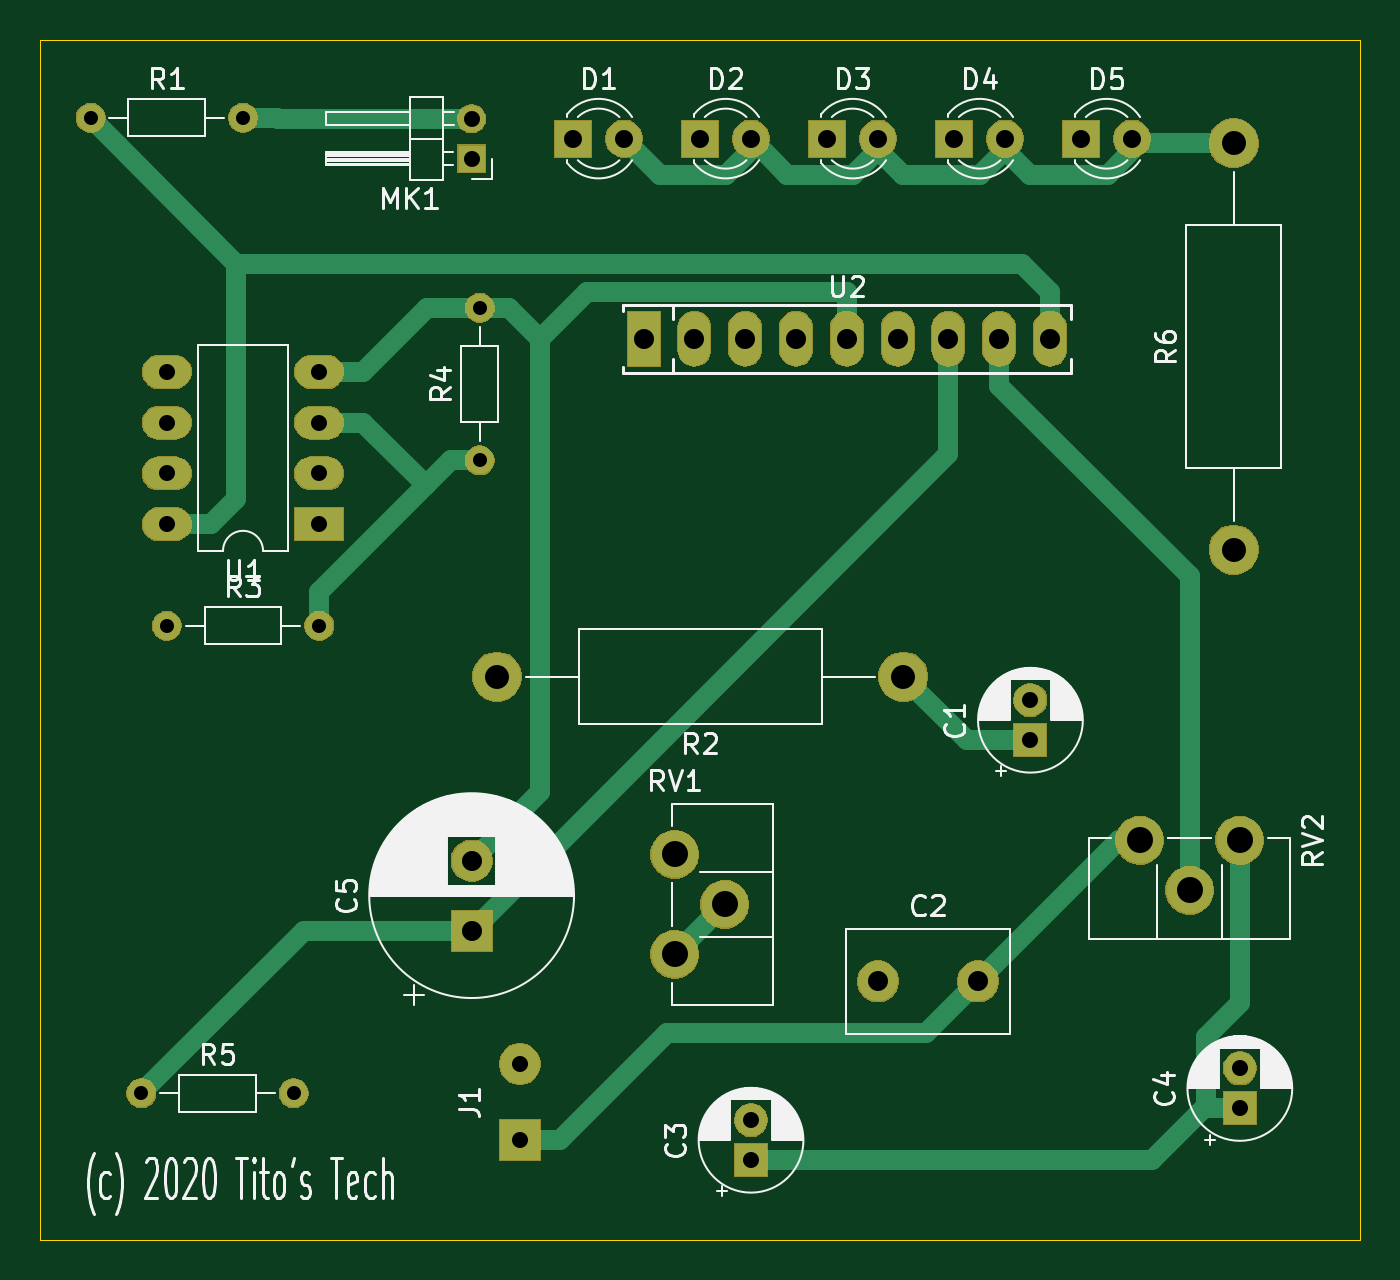
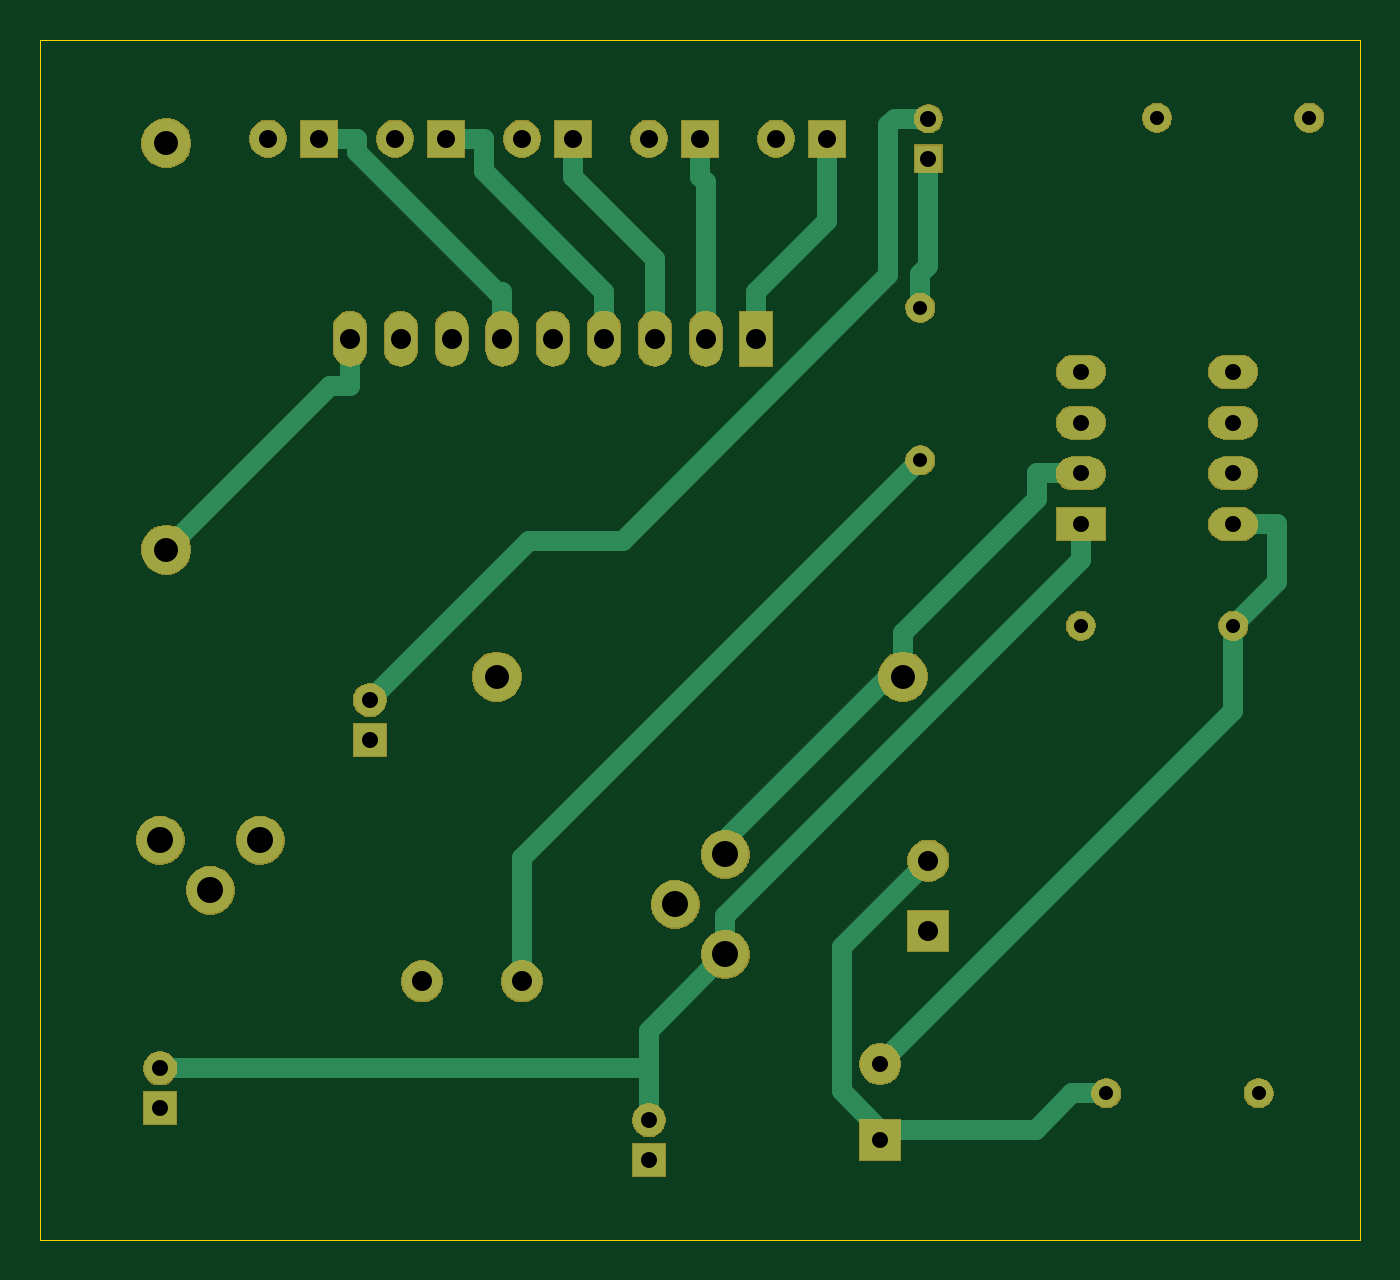
Circuit board: 9 layer files. Board 66.0 x 60.0 mm.
- bottom_copper: BrocheDisco-B_Cu.gbr (5677 bytes)
- bottom_mask: BrocheDisco-B_Mask.gbr (50922 bytes)
- bottom_silk: BrocheDisco-B_SilkS.gbr (536 bytes)
- outline: BrocheDisco-Edge_Cuts.gbr (730 bytes)
- top_copper: BrocheDisco-F_Cu.gbr (6225 bytes)
- top_mask: BrocheDisco-F_Mask.gbr (50922 bytes)
- top_silk: BrocheDisco-F_SilkS.gbr (54070 bytes)
- drill: BrocheDisco-NPTH.drl (325 bytes)
- drill: BrocheDisco-PTH.drl (1347 bytes)

=== bottom_copper: BrocheDisco-B_Cu.gbr ===
G04 #@! TF.GenerationSoftware,KiCad,Pcbnew,5.1.5-52549c5~84~ubuntu18.04.1*
G04 #@! TF.CreationDate,2020-01-31T14:03:47+00:00*
G04 #@! TF.ProjectId,BrocheDisco,42726f63-6865-4446-9973-636f2e6b6963,rev?*
G04 #@! TF.SameCoordinates,Original*
G04 #@! TF.FileFunction,Copper,L2,Bot*
G04 #@! TF.FilePolarity,Positive*
%FSLAX46Y46*%
G04 Gerber Fmt 4.6, Leading zero omitted, Abs format (unit mm)*
G04 Created by KiCad (PCBNEW 5.1.5-52549c5~84~ubuntu18.04.1) date 2020-01-31 14:03:47*
%MOMM*%
%LPD*%
G04 APERTURE LIST*
%ADD10R,1.600000X1.600000*%
%ADD11C,1.600000*%
%ADD12R,2.000000X2.000000*%
%ADD13C,2.000000*%
%ADD14C,2.340000*%
%ADD15C,1.800000*%
%ADD16R,1.800000X1.800000*%
%ADD17C,2.400000*%
%ADD18O,2.400000X2.400000*%
%ADD19R,1.998980X1.998980*%
%ADD20C,1.998980*%
%ADD21C,1.400000*%
%ADD22O,1.400000X1.400000*%
%ADD23R,1.600000X2.700000*%
%ADD24O,1.600000X2.700000*%
%ADD25R,1.350000X1.350000*%
%ADD26O,1.350000X1.350000*%
%ADD27R,2.400000X1.600000*%
%ADD28O,2.400000X1.600000*%
%ADD29C,1.000000*%
G04 APERTURE END LIST*
D10*
X180000000Y-103410000D03*
D11*
X180000000Y-101410000D03*
D12*
X141590000Y-94520000D03*
D13*
X141590000Y-91020000D03*
D14*
X180000000Y-90000000D03*
X177500000Y-92500000D03*
X175000000Y-90000000D03*
D15*
X155560000Y-54920000D03*
D16*
X153020000Y-54920000D03*
D10*
X169530000Y-85000000D03*
D11*
X169530000Y-83000000D03*
D17*
X179690000Y-75470000D03*
D18*
X179690000Y-55150000D03*
D19*
X144000000Y-105000000D03*
D20*
X144000000Y-101190000D03*
D14*
X151750000Y-95710000D03*
X154250000Y-93210000D03*
X151750000Y-90710000D03*
D13*
X161910000Y-97060000D03*
X166910000Y-97060000D03*
D16*
X159370000Y-54920000D03*
D15*
X161910000Y-54920000D03*
D11*
X155560000Y-104000000D03*
D10*
X155560000Y-106000000D03*
D21*
X122540000Y-53880000D03*
D22*
X130160000Y-53880000D03*
X133970000Y-79280000D03*
D21*
X126350000Y-79280000D03*
D23*
X150190000Y-64920000D03*
D24*
X152730000Y-64920000D03*
X155270000Y-64920000D03*
X157810000Y-64920000D03*
X160350000Y-64920000D03*
X162890000Y-64920000D03*
X165430000Y-64920000D03*
X167970000Y-64920000D03*
X170510000Y-64920000D03*
D18*
X142860000Y-81820000D03*
D17*
X163180000Y-81820000D03*
D16*
X146670000Y-54920000D03*
D15*
X149210000Y-54920000D03*
X168260000Y-54920000D03*
D16*
X165720000Y-54920000D03*
D25*
X141590000Y-55920000D03*
D26*
X141590000Y-53920000D03*
D22*
X132700000Y-102645000D03*
D21*
X125080000Y-102645000D03*
D16*
X172070000Y-54920000D03*
D15*
X174610000Y-54920000D03*
D27*
X133970000Y-74200000D03*
D28*
X126350000Y-66580000D03*
X133970000Y-71660000D03*
X126350000Y-69120000D03*
X133970000Y-69120000D03*
X126350000Y-71660000D03*
X133970000Y-66580000D03*
X126350000Y-74200000D03*
D21*
X142000000Y-71000000D03*
D22*
X142000000Y-63380000D03*
D29*
X141590000Y-53920000D02*
X143265000Y-53920000D01*
X143265000Y-53920000D02*
X143600400Y-54255400D01*
X143600400Y-54255400D02*
X143600400Y-61757700D01*
X143600400Y-61757700D02*
X156882200Y-75039500D01*
X156882200Y-75039500D02*
X161569500Y-75039500D01*
X161569500Y-75039500D02*
X169530000Y-83000000D01*
X142000000Y-71000000D02*
X161910000Y-90910000D01*
X161910000Y-90910000D02*
X161910000Y-97060000D01*
X144000000Y-104471600D02*
X136226600Y-104471600D01*
X136226600Y-104471600D02*
X134400000Y-102645000D01*
X141590000Y-91020000D02*
X145910700Y-95340700D01*
X145910700Y-95340700D02*
X145910700Y-102560900D01*
X145910700Y-102560900D02*
X144000000Y-104471600D01*
X144000000Y-105000000D02*
X144000000Y-104471600D01*
X132700000Y-102645000D02*
X134400000Y-102645000D01*
X142000000Y-63380000D02*
X142000000Y-61680000D01*
X142000000Y-61680000D02*
X141590000Y-61270000D01*
X141590000Y-61270000D02*
X141590000Y-55920000D01*
X155560000Y-101410000D02*
X155560000Y-104000000D01*
X151750000Y-95710000D02*
X155560000Y-99520000D01*
X155560000Y-99520000D02*
X155560000Y-101410000D01*
X155560000Y-101410000D02*
X180000000Y-101410000D01*
X133970000Y-74200000D02*
X133970000Y-75994700D01*
X133970000Y-75994700D02*
X151750000Y-93774700D01*
X151750000Y-93774700D02*
X151750000Y-95710000D01*
X150190000Y-64920000D02*
X150190000Y-62570000D01*
X150190000Y-62570000D02*
X146670000Y-59050000D01*
X146670000Y-59050000D02*
X146670000Y-54920000D01*
X153020000Y-54920000D02*
X153020000Y-56820000D01*
X152730000Y-64920000D02*
X152730000Y-57110000D01*
X152730000Y-57110000D02*
X153020000Y-56820000D01*
X159370000Y-54920000D02*
X159370000Y-56820000D01*
X155270000Y-64920000D02*
X155270000Y-60920000D01*
X155270000Y-60920000D02*
X159370000Y-56820000D01*
X165720000Y-54920000D02*
X163820000Y-54920000D01*
X157810000Y-64920000D02*
X157810000Y-62570000D01*
X157810000Y-62570000D02*
X163820000Y-56560000D01*
X163820000Y-56560000D02*
X163820000Y-54920000D01*
X172070000Y-54920000D02*
X170170000Y-54920000D01*
X162890000Y-64920000D02*
X162890000Y-62570000D01*
X162890000Y-62570000D02*
X163176900Y-62570000D01*
X163176900Y-62570000D02*
X170170000Y-55576900D01*
X170170000Y-55576900D02*
X170170000Y-54920000D01*
X126350000Y-74200000D02*
X124150000Y-74200000D01*
X124150000Y-74200000D02*
X124150000Y-77080000D01*
X124150000Y-77080000D02*
X126350000Y-79280000D01*
X126350000Y-79280000D02*
X126350000Y-83540000D01*
X126350000Y-83540000D02*
X144000000Y-101190000D01*
X170510000Y-64920000D02*
X170510000Y-67270000D01*
X170510000Y-67270000D02*
X171490000Y-67270000D01*
X171490000Y-67270000D02*
X179690000Y-75470000D01*
X142860000Y-81085800D02*
X151749900Y-89975700D01*
X151749900Y-89975700D02*
X151750000Y-89975700D01*
X151750000Y-89975700D02*
X151750000Y-90710000D01*
X142860000Y-81085800D02*
X142860000Y-79620000D01*
X142860000Y-81820000D02*
X142860000Y-81085800D01*
X133970000Y-71660000D02*
X136170000Y-71660000D01*
X136170000Y-71660000D02*
X136170000Y-72930000D01*
X136170000Y-72930000D02*
X142860000Y-79620000D01*
M02*

=== bottom_mask: BrocheDisco-B_Mask.gbr (50922 bytes, source omitted) ===
=== bottom_silk: BrocheDisco-B_SilkS.gbr ===
G04 #@! TF.GenerationSoftware,KiCad,Pcbnew,5.1.5-52549c5~84~ubuntu18.04.1*
G04 #@! TF.CreationDate,2020-01-31T14:03:47+00:00*
G04 #@! TF.ProjectId,BrocheDisco,42726f63-6865-4446-9973-636f2e6b6963,rev?*
G04 #@! TF.SameCoordinates,Original*
G04 #@! TF.FileFunction,Legend,Bot*
G04 #@! TF.FilePolarity,Positive*
%FSLAX46Y46*%
G04 Gerber Fmt 4.6, Leading zero omitted, Abs format (unit mm)*
G04 Created by KiCad (PCBNEW 5.1.5-52549c5~84~ubuntu18.04.1) date 2020-01-31 14:03:47*
%MOMM*%
%LPD*%
G04 APERTURE LIST*
G04 APERTURE END LIST*
M02*

=== outline: BrocheDisco-Edge_Cuts.gbr ===
G04 #@! TF.GenerationSoftware,KiCad,Pcbnew,5.1.5-52549c5~84~ubuntu18.04.1*
G04 #@! TF.CreationDate,2020-01-31T14:03:47+00:00*
G04 #@! TF.ProjectId,BrocheDisco,42726f63-6865-4446-9973-636f2e6b6963,rev?*
G04 #@! TF.SameCoordinates,Original*
G04 #@! TF.FileFunction,Profile,NP*
%FSLAX46Y46*%
G04 Gerber Fmt 4.6, Leading zero omitted, Abs format (unit mm)*
G04 Created by KiCad (PCBNEW 5.1.5-52549c5~84~ubuntu18.04.1) date 2020-01-31 14:03:47*
%MOMM*%
%LPD*%
G04 APERTURE LIST*
%ADD10C,0.050000*%
G04 APERTURE END LIST*
D10*
X120000000Y-110000000D02*
X120000000Y-50000000D01*
X186000000Y-110000000D02*
X120000000Y-110000000D01*
X186000000Y-50000000D02*
X186000000Y-110000000D01*
X120000000Y-50000000D02*
X186000000Y-50000000D01*
M02*

=== top_copper: BrocheDisco-F_Cu.gbr ===
G04 #@! TF.GenerationSoftware,KiCad,Pcbnew,5.1.5-52549c5~84~ubuntu18.04.1*
G04 #@! TF.CreationDate,2020-01-31T14:03:47+00:00*
G04 #@! TF.ProjectId,BrocheDisco,42726f63-6865-4446-9973-636f2e6b6963,rev?*
G04 #@! TF.SameCoordinates,Original*
G04 #@! TF.FileFunction,Copper,L1,Top*
G04 #@! TF.FilePolarity,Positive*
%FSLAX46Y46*%
G04 Gerber Fmt 4.6, Leading zero omitted, Abs format (unit mm)*
G04 Created by KiCad (PCBNEW 5.1.5-52549c5~84~ubuntu18.04.1) date 2020-01-31 14:03:47*
%MOMM*%
%LPD*%
G04 APERTURE LIST*
%ADD10R,1.600000X1.600000*%
%ADD11C,1.600000*%
%ADD12R,2.000000X2.000000*%
%ADD13C,2.000000*%
%ADD14C,2.340000*%
%ADD15C,1.800000*%
%ADD16R,1.800000X1.800000*%
%ADD17C,2.400000*%
%ADD18O,2.400000X2.400000*%
%ADD19R,1.998980X1.998980*%
%ADD20C,1.998980*%
%ADD21C,1.400000*%
%ADD22O,1.400000X1.400000*%
%ADD23R,1.600000X2.700000*%
%ADD24O,1.600000X2.700000*%
%ADD25R,1.350000X1.350000*%
%ADD26O,1.350000X1.350000*%
%ADD27R,2.400000X1.600000*%
%ADD28O,2.400000X1.600000*%
%ADD29C,1.000000*%
G04 APERTURE END LIST*
D10*
X180000000Y-103410000D03*
D11*
X180000000Y-101410000D03*
D12*
X141590000Y-94520000D03*
D13*
X141590000Y-91020000D03*
D14*
X180000000Y-90000000D03*
X177500000Y-92500000D03*
X175000000Y-90000000D03*
D15*
X155560000Y-54920000D03*
D16*
X153020000Y-54920000D03*
D10*
X169530000Y-85000000D03*
D11*
X169530000Y-83000000D03*
D17*
X179690000Y-75470000D03*
D18*
X179690000Y-55150000D03*
D19*
X144000000Y-105000000D03*
D20*
X144000000Y-101190000D03*
D14*
X151750000Y-95710000D03*
X154250000Y-93210000D03*
X151750000Y-90710000D03*
D13*
X161910000Y-97060000D03*
X166910000Y-97060000D03*
D16*
X159370000Y-54920000D03*
D15*
X161910000Y-54920000D03*
D11*
X155560000Y-104000000D03*
D10*
X155560000Y-106000000D03*
D21*
X122540000Y-53880000D03*
D22*
X130160000Y-53880000D03*
X133970000Y-79280000D03*
D21*
X126350000Y-79280000D03*
D23*
X150190000Y-64920000D03*
D24*
X152730000Y-64920000D03*
X155270000Y-64920000D03*
X157810000Y-64920000D03*
X160350000Y-64920000D03*
X162890000Y-64920000D03*
X165430000Y-64920000D03*
X167970000Y-64920000D03*
X170510000Y-64920000D03*
D18*
X142860000Y-81820000D03*
D17*
X163180000Y-81820000D03*
D16*
X146670000Y-54920000D03*
D15*
X149210000Y-54920000D03*
X168260000Y-54920000D03*
D16*
X165720000Y-54920000D03*
D25*
X141590000Y-55920000D03*
D26*
X141590000Y-53920000D03*
D22*
X132700000Y-102645000D03*
D21*
X125080000Y-102645000D03*
D16*
X172070000Y-54920000D03*
D15*
X174610000Y-54920000D03*
D27*
X133970000Y-74200000D03*
D28*
X126350000Y-66580000D03*
X133970000Y-71660000D03*
X126350000Y-69120000D03*
X133970000Y-69120000D03*
X126350000Y-71660000D03*
X133970000Y-66580000D03*
X126350000Y-74200000D03*
D21*
X142000000Y-71000000D03*
D22*
X142000000Y-63380000D03*
D29*
X163180000Y-81820000D02*
X166360000Y-85000000D01*
X166360000Y-85000000D02*
X169530000Y-85000000D01*
X130160000Y-53880000D02*
X131860000Y-53880000D01*
X141590000Y-53920000D02*
X131900000Y-53920000D01*
X131900000Y-53920000D02*
X131860000Y-53880000D01*
X139300000Y-72250000D02*
X133970000Y-77580000D01*
X142000000Y-71000000D02*
X140550000Y-71000000D01*
X140550000Y-71000000D02*
X139300000Y-72250000D01*
X136170000Y-69120000D02*
X139300000Y-72250000D01*
X133970000Y-69120000D02*
X136170000Y-69120000D01*
X133970000Y-79280000D02*
X133970000Y-77580000D01*
X144999300Y-64929000D02*
X144999300Y-87610700D01*
X144999300Y-87610700D02*
X141590000Y-91020000D01*
X143300100Y-63380000D02*
X143450300Y-63380000D01*
X143450300Y-63380000D02*
X144999300Y-64929000D01*
X144999300Y-64929000D02*
X147358300Y-62570000D01*
X147358300Y-62570000D02*
X160350000Y-62570000D01*
X160350000Y-64920000D02*
X160350000Y-62570000D01*
X142000000Y-63380000D02*
X143300100Y-63380000D01*
X133970000Y-66580000D02*
X136170000Y-66580000D01*
X136170000Y-66580000D02*
X139370000Y-63380000D01*
X139370000Y-63380000D02*
X142000000Y-63380000D01*
X144000000Y-105000000D02*
X145999500Y-105000000D01*
X166910000Y-97060000D02*
X164313100Y-99656900D01*
X164313100Y-99656900D02*
X151342600Y-99656900D01*
X151342600Y-99656900D02*
X145999500Y-105000000D01*
X175000000Y-90000000D02*
X173970000Y-90000000D01*
X173970000Y-90000000D02*
X166910000Y-97060000D01*
X154250000Y-93210000D02*
X151750000Y-95710000D01*
X178299600Y-103410000D02*
X178299600Y-99846400D01*
X178299600Y-99846400D02*
X180000000Y-98146000D01*
X180000000Y-98146000D02*
X180000000Y-90000000D01*
X178299600Y-103410000D02*
X178200000Y-103410000D01*
X178600000Y-103410000D02*
X178299600Y-103410000D01*
X180000000Y-103410000D02*
X178600000Y-103410000D01*
X155560000Y-106000000D02*
X175610000Y-106000000D01*
X175610000Y-106000000D02*
X178200000Y-103410000D01*
X125080000Y-102645000D02*
X133205000Y-94520000D01*
X133205000Y-94520000D02*
X141590000Y-94520000D01*
X165430000Y-64920000D02*
X165430000Y-70680000D01*
X165430000Y-70680000D02*
X141590000Y-94520000D01*
X174610000Y-55150000D02*
X174610000Y-55499700D01*
X174610000Y-55499700D02*
X173389300Y-56720400D01*
X173389300Y-56720400D02*
X169510400Y-56720400D01*
X169510400Y-56720400D02*
X168260000Y-55470000D01*
X174610000Y-54920000D02*
X174610000Y-55150000D01*
X174610000Y-55150000D02*
X177490000Y-55150000D01*
X179690000Y-55150000D02*
X177490000Y-55150000D01*
X168260000Y-55470000D02*
X168260000Y-54920000D01*
X161910000Y-55482700D02*
X163147700Y-56720400D01*
X163147700Y-56720400D02*
X167009600Y-56720400D01*
X167009600Y-56720400D02*
X168260000Y-55470000D01*
X155835000Y-55195000D02*
X155560000Y-54920000D01*
X161910000Y-55482700D02*
X160672300Y-56720400D01*
X160672300Y-56720400D02*
X157360400Y-56720400D01*
X157360400Y-56720400D02*
X155835000Y-55195000D01*
X149210000Y-54920000D02*
X151010400Y-56720400D01*
X151010400Y-56720400D02*
X154309600Y-56720400D01*
X154309600Y-56720400D02*
X155835000Y-55195000D01*
X161910000Y-54920000D02*
X161910000Y-55482700D01*
X170510000Y-64920000D02*
X170510000Y-62570000D01*
X129825400Y-61165400D02*
X169105400Y-61165400D01*
X169105400Y-61165400D02*
X170510000Y-62570000D01*
X122540000Y-53880000D02*
X129825400Y-61165400D01*
X129825400Y-61165400D02*
X129825400Y-72924600D01*
X129825400Y-72924600D02*
X128550000Y-74200000D01*
X126350000Y-74200000D02*
X128550000Y-74200000D01*
X167970000Y-64920000D02*
X167970000Y-67270000D01*
X167970000Y-67270000D02*
X177500000Y-76800000D01*
X177500000Y-76800000D02*
X177500000Y-92500000D01*
M02*

=== top_mask: BrocheDisco-F_Mask.gbr (50922 bytes, source omitted) ===
=== top_silk: BrocheDisco-F_SilkS.gbr (54070 bytes, source omitted) ===
=== drill: BrocheDisco-NPTH.drl ===
M48
; DRILL file {KiCad 5.1.5-52549c5~84~ubuntu18.04.1} date Fri 31 Jan 2020 02:05:09 PM WET
; FORMAT={-:-/ absolute / inch / decimal}
; #@! TF.CreationDate,2020-01-31T14:05:09+00:00
; #@! TF.GenerationSoftware,Kicad,Pcbnew,5.1.5-52549c5~84~ubuntu18.04.1
; #@! TF.FileFunction,NonPlated,1,2,NPTH
FMAT,2
INCH
%
G90
G05
T0
M30

=== drill: BrocheDisco-PTH.drl ===
M48
; DRILL file {KiCad 5.1.5-52549c5~84~ubuntu18.04.1} date Fri 31 Jan 2020 02:05:09 PM WET
; FORMAT={-:-/ absolute / inch / decimal}
; #@! TF.CreationDate,2020-01-31T14:05:09+00:00
; #@! TF.GenerationSoftware,Kicad,Pcbnew,5.1.5-52549c5~84~ubuntu18.04.1
; #@! TF.FileFunction,Plated,1,2,PTH
FMAT,2
INCH
T1C0.0276
T2C0.0315
T3C0.0315
T4C0.0354
T5C0.0394
T6C0.0472
T7C0.0512
%
G90
G05
T1
X4.9244Y-4.0411
X4.8244Y-2.1213
X5.1244Y-2.1213
X4.9744Y-3.1213
X5.2744Y-3.1213
X5.5906Y-2.4953
X5.5906Y-2.7953
X5.2244Y-4.0411
T2
X5.5744Y-2.1228
X5.5744Y-2.2016
X4.9744Y-2.6213
X4.9744Y-2.7213
X4.9744Y-2.8213
X4.9744Y-2.9213
X5.2744Y-2.6213
X5.2744Y-2.7213
X5.2744Y-2.8213
X5.2744Y-2.9213
X6.6744Y-3.2677
X6.6744Y-3.3465
X7.0866Y-3.9925
X7.0866Y-4.0713
X6.1244Y-4.0945
X6.1244Y-4.1732
T3
X5.6693Y-3.9839
X5.6693Y-4.1339
T4
X6.7744Y-2.1622
X6.8744Y-2.1622
X6.5244Y-2.1622
X6.6244Y-2.1622
X6.0244Y-2.1622
X6.1244Y-2.1622
X6.2744Y-2.1622
X6.3744Y-2.1622
X5.7744Y-2.1622
X5.8744Y-2.1622
T5
X5.5744Y-3.5835
X5.5744Y-3.7213
X5.913Y-2.5559
X6.013Y-2.5559
X6.113Y-2.5559
X6.213Y-2.5559
X6.313Y-2.5559
X6.413Y-2.5559
X6.513Y-2.5559
X6.613Y-2.5559
X6.713Y-2.5559
X6.3744Y-3.8213
X6.5713Y-3.8213
T6
X7.0744Y-2.1713
X7.0744Y-2.9713
X5.6244Y-3.2213
X6.4244Y-3.2213
T7
X5.9744Y-3.5713
X5.9744Y-3.7681
X6.0728Y-3.6697
X6.8898Y-3.5433
X6.9882Y-3.6417
X7.0866Y-3.5433
T0
M30

